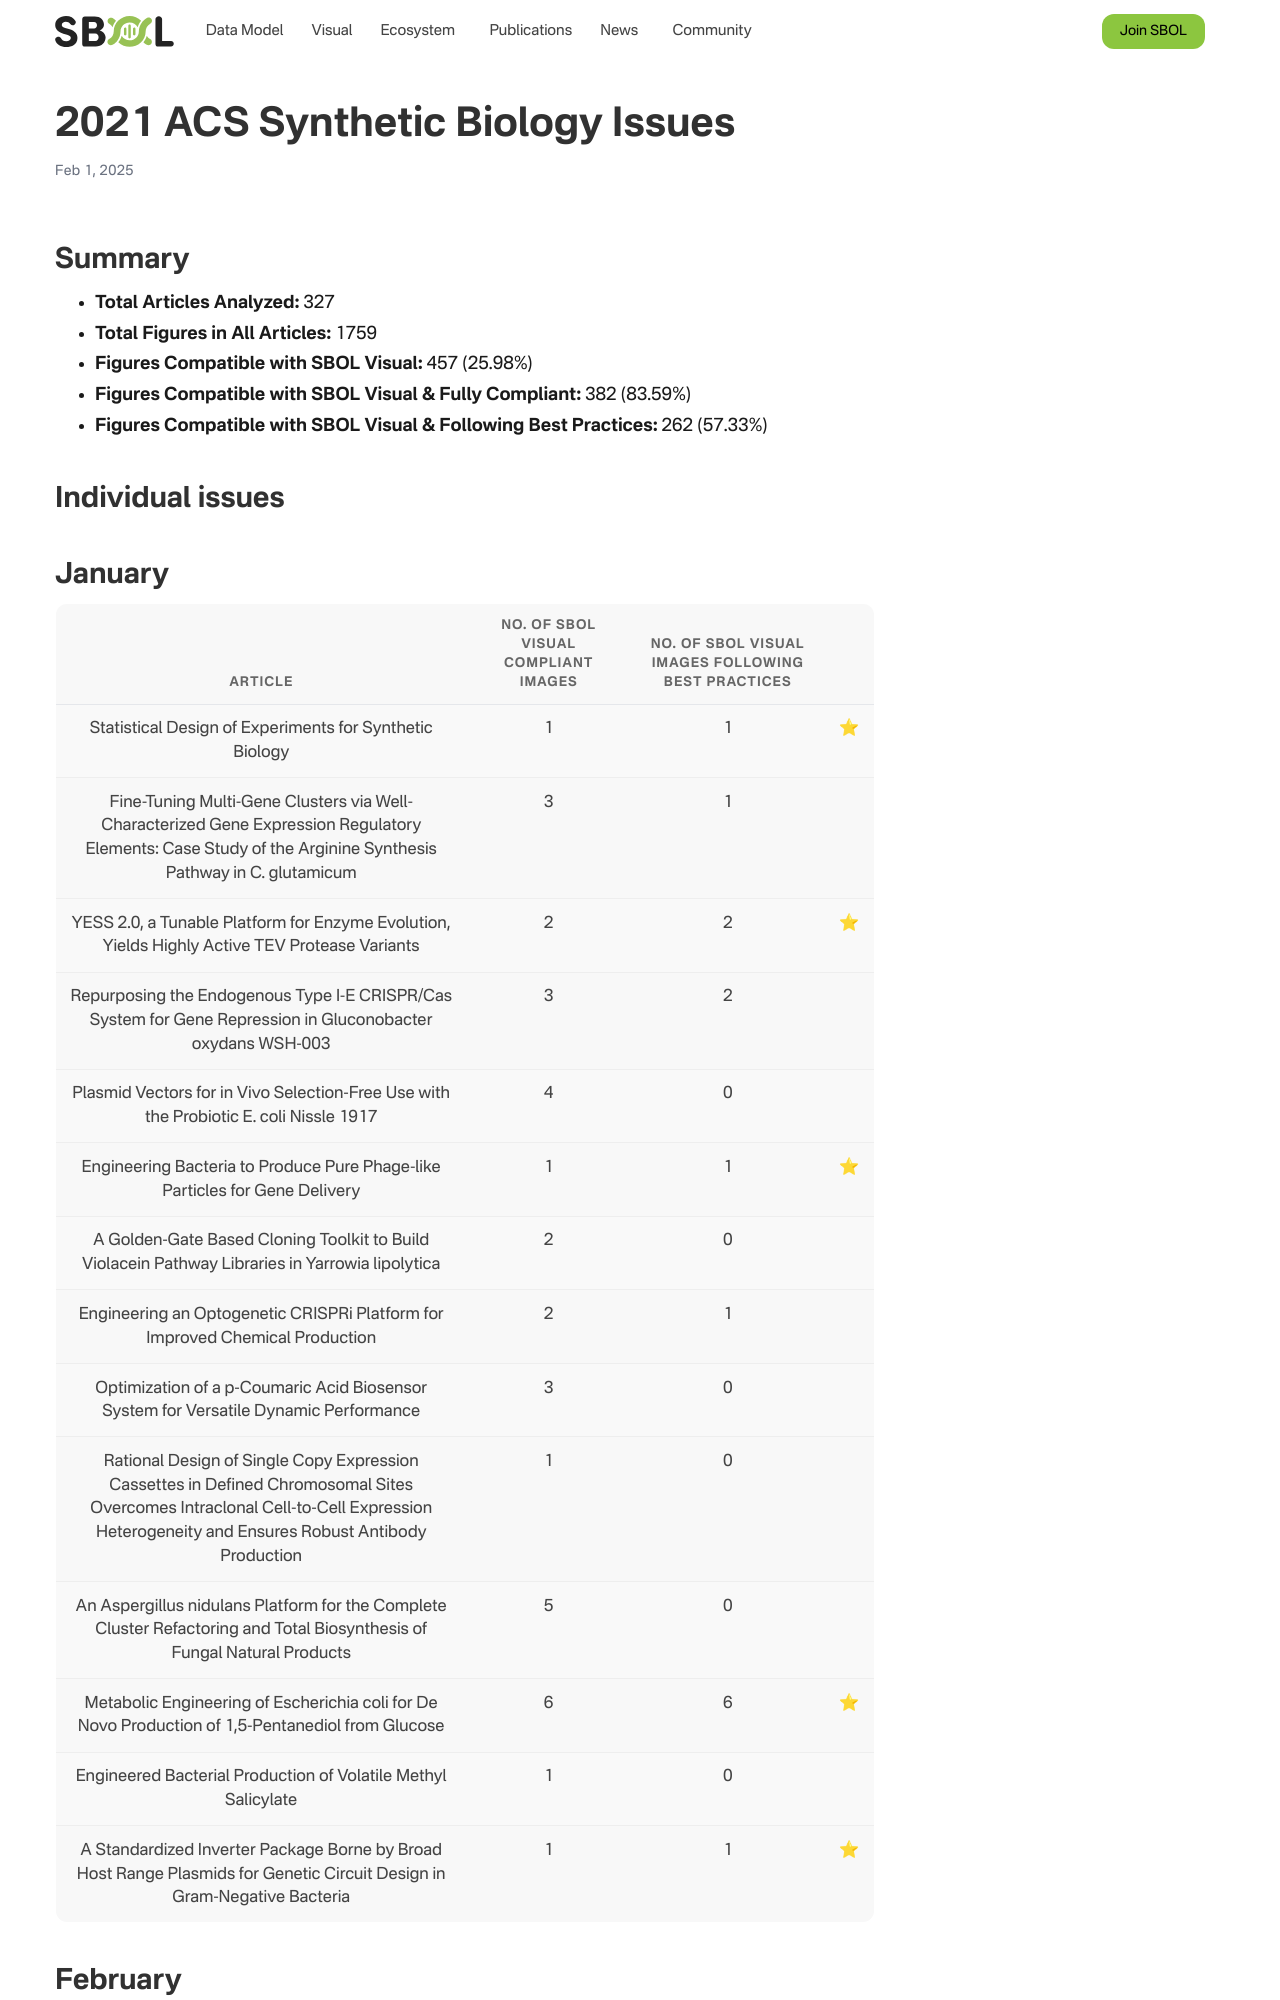

repository: SynBioDex/SbolStandardWebsite · page: sbolv-10-years/acs-2021/index.html · generator: jekyll

---  
title: 2021 ACS Synthetic Biology Issues  
  
# View.  
#   1 = List  
#   2 = Compact  
#   3 = Card  
#   4 = Citation  
view: 3  
  
# Optional header image (relative to `static/img/` folder).  
header:  
  caption: ""  
  image: ""  
---
# Summary
  
- **Total Articles Analyzed:** 327  
- **Total Figures in All Articles:** 1759  
- **Figures Compatible with SBOL Visual:** 457 (25.98%)  
- **Figures Compatible with SBOL Visual & Fully Compliant:** 382 (83.59%)  
- **Figures Compatible with SBOL Visual & Following Best Practices:** 262 (57.33%)
# Individual issues

## January

|Article|No. of SBOL Visual complaint images|No. of SBOL Visual images following Best practices||
| :---: | :---: | :---: | :---: |
|Statistical Design of Experiments for Synthetic Biology|1|1|:star:|
|Fine-Tuning Multi-Gene Clusters via Well-Characterized Gene Expression Regulatory Elements: Case Study of the Arginine Synthesis Pathway in C. glutamicum|3|1||
|YESS 2.0, a Tunable Platform for Enzyme Evolution, Yields Highly Active TEV Protease Variants|2|2|:star:|
|Repurposing the Endogenous Type I-E CRISPR/Cas System for Gene Repression in Gluconobacter oxydans WSH-003|3|2||
|Plasmid Vectors for in Vivo Selection-Free Use with the Probiotic E. coli Nissle 1917|4|0||
|Engineering Bacteria to Produce Pure Phage-like Particles for Gene Delivery|1|1|:star:|
|A Golden-Gate Based Cloning Toolkit to Build Violacein Pathway Libraries in Yarrowia lipolytica|2|0||
|Engineering an Optogenetic CRISPRi Platform for Improved Chemical Production|2|1||
|Optimization of a p-Coumaric Acid Biosensor System for Versatile Dynamic Performance|3|0||
|Rational Design of Single Copy Expression Cassettes in Defined Chromosomal Sites Overcomes Intraclonal Cell-to-Cell Expression Heterogeneity and Ensures Robust Antibody Production|1|0||
|An Aspergillus nidulans Platform for the Complete Cluster Refactoring and Total Biosynthesis of Fungal Natural Products|5|0||
|Metabolic Engineering of Escherichia coli for De Novo Production of 1,5-Pentanediol from Glucose|6|6|:star:|
|Engineered Bacterial Production of Volatile Methyl Salicylate|1|0||
|A Standardized Inverter Package Borne by Broad Host Range Plasmids for Genetic Circuit Design in Gram-Negative Bacteria|1|1|:star:|
